Image classification data set "recaptcha_tiles" (likeblossom/breaking-reCAPTCHA on GitHub). Class labels (12): bicycle, bridge, bus, car, chimney, crosswalk, hydrant, motorcycle, mountain, stairs, tractor, traffic light.

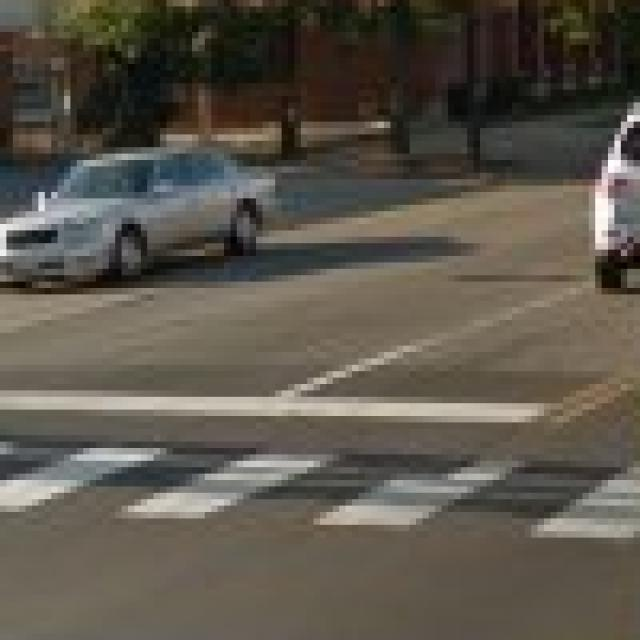
Label: crosswalk

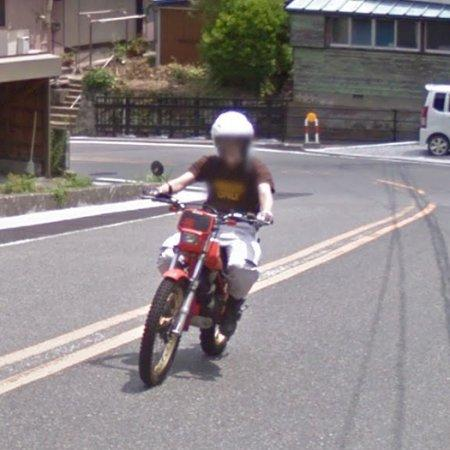
Label: motorcycle

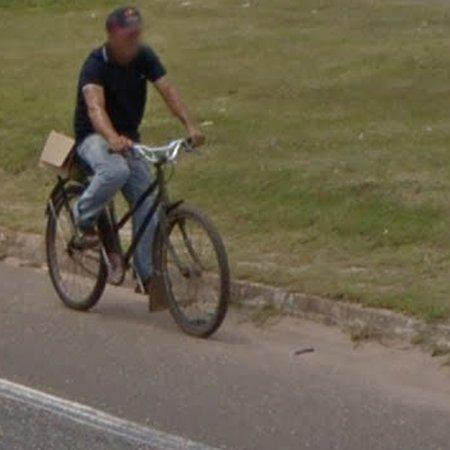
Label: bicycle

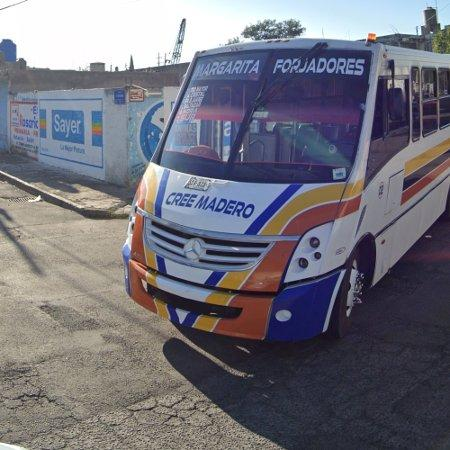
Label: bus

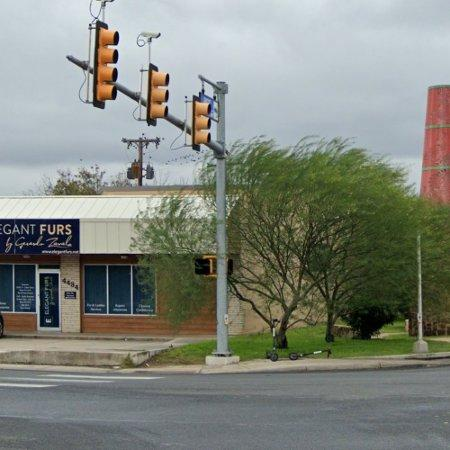
Label: traffic light

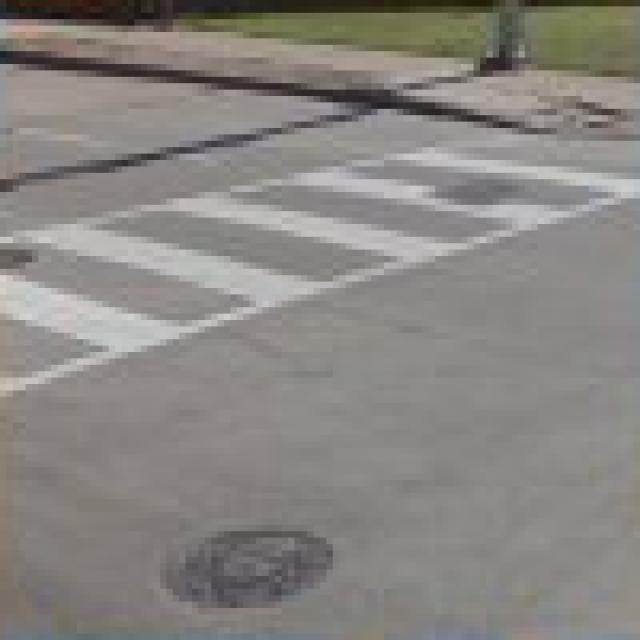
Label: crosswalk
